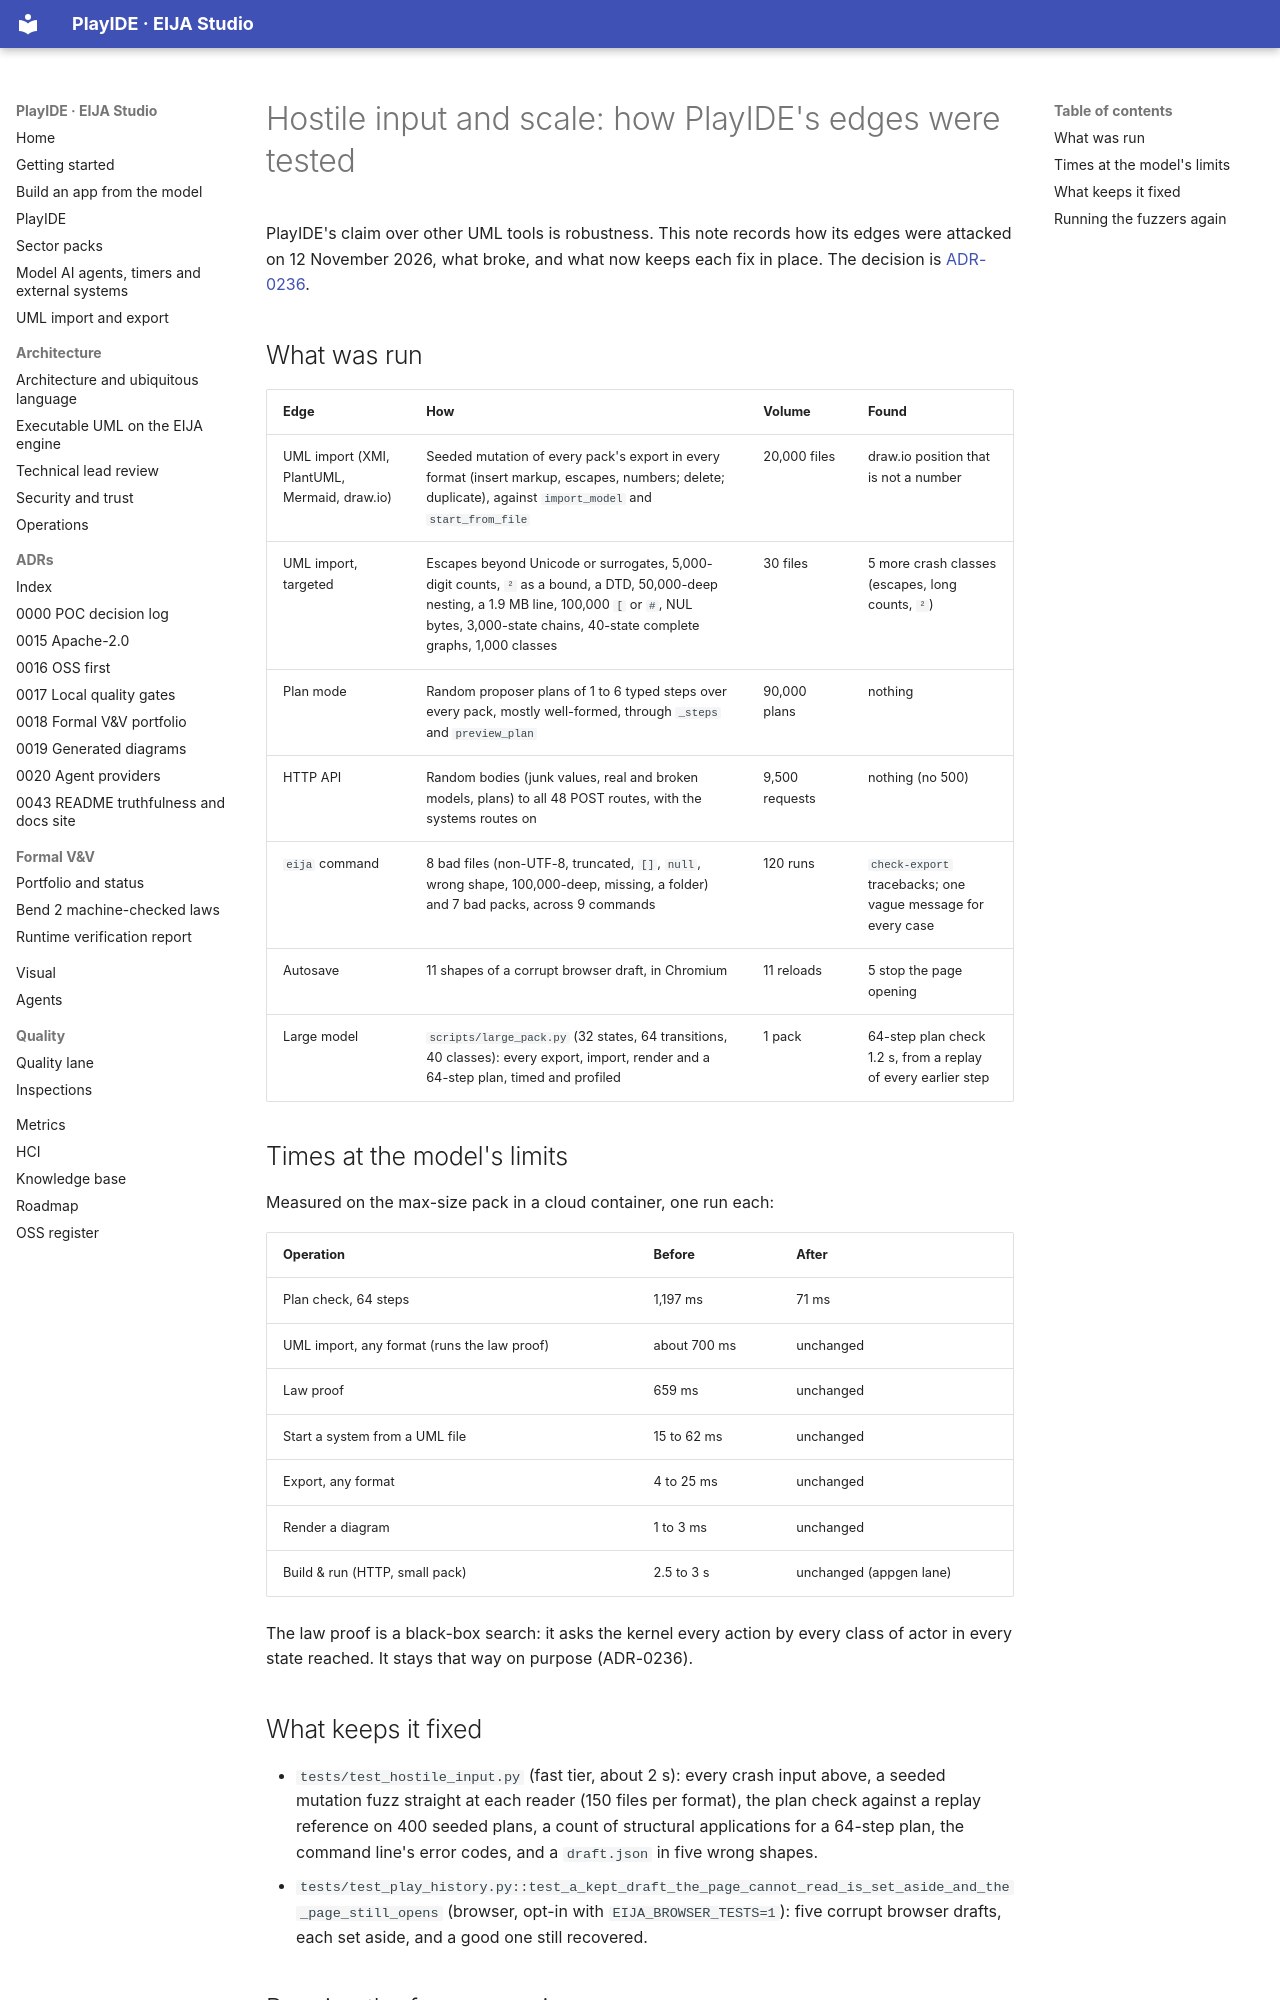

repository: 45ck/eija-studio · page: engineering/HOSTILE-INPUT/index.html · generator: mkdocs

# Hostile input and scale: how PlayIDE's edges were tested

PlayIDE's claim over other UML tools is robustness. This note records how its edges were attacked on 12 November 2026,
what broke, and what now keeps each fix in place. The decision is [ADR-0236](../adr/0236-hostile-input-and-plan-cost.md).

## What was run

| Edge | How | Volume | Found |
|---|---|---|---|
| UML import (XMI, PlantUML, Mermaid, draw.io) | Seeded mutation of every pack's export in every format (insert markup, escapes, numbers; delete; duplicate), against `import_model` and `start_from_file` | 20,000 files | draw.io position that is not a number |
| UML import, targeted | Escapes beyond Unicode or surrogates, 5,000-digit counts, `²` as a bound, a DTD, 50,000-deep nesting, a 1.9 MB line, 100,000 `[` or `#`, NUL bytes, 3,000-state chains, 40-state complete graphs, 1,000 classes | 30 files | 5 more crash classes (escapes, long counts, `²`) |
| Plan mode | Random proposer plans of 1 to 6 typed steps over every pack, mostly well-formed, through `_steps` and `preview_plan` | 90,000 plans | nothing |
| HTTP API | Random bodies (junk values, real and broken models, plans) to all 48 POST routes, with the systems routes on | 9,500 requests | nothing (no 500) |
| `eija` command | 8 bad files (non-UTF-8, truncated, `[]`, `null`, wrong shape, 100,000-deep, missing, a folder) and 7 bad packs, across 9 commands | 120 runs | `check-export` tracebacks; one vague message for every case |
| Autosave | 11 shapes of a corrupt browser draft, in Chromium | 11 reloads | 5 stop the page opening |
| Large model | `scripts/large_pack.py` (32 states, 64 transitions, 40 classes): every export, import, render and a 64-step plan, timed and profiled | 1 pack | 64-step plan check 1.2 s, from a replay of every earlier step |

## Times at the model's limits

Measured on the max-size pack in a cloud container, one run each:

| Operation | Before | After |
|---|---|---|
| Plan check, 64 steps | 1,197 ms | 71 ms |
| UML import, any format (runs the law proof) | about 700 ms | unchanged |
| Law proof | 659 ms | unchanged |
| Start a system from a UML file | 15 to 62 ms | unchanged |
| Export, any format | 4 to 25 ms | unchanged |
| Render a diagram | 1 to 3 ms | unchanged |
| Build & run (HTTP, small pack) | 2.5 to 3 s | unchanged (appgen lane) |

The law proof is a black-box search: it asks the kernel every action by every class of actor in every state reached.
It stays that way on purpose (ADR-0236).
